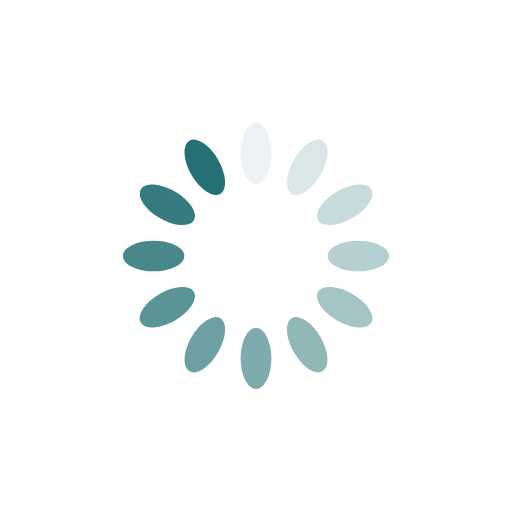
t = 0.00 s
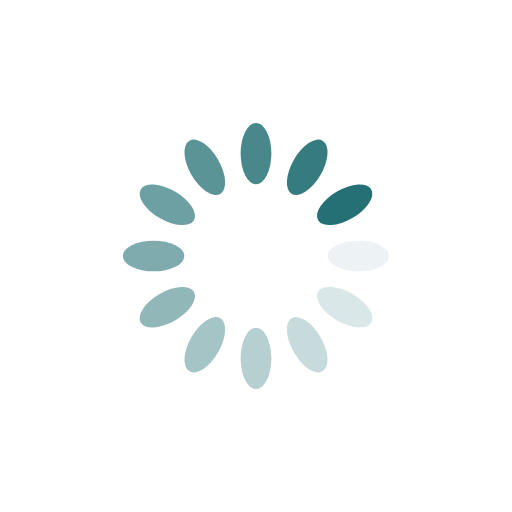
t = 0.25 s
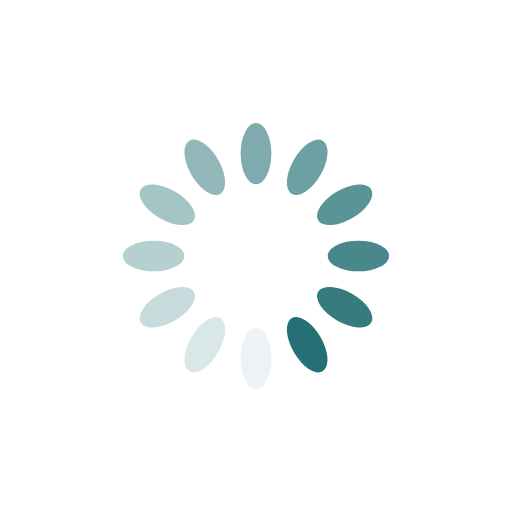
t = 0.50 s
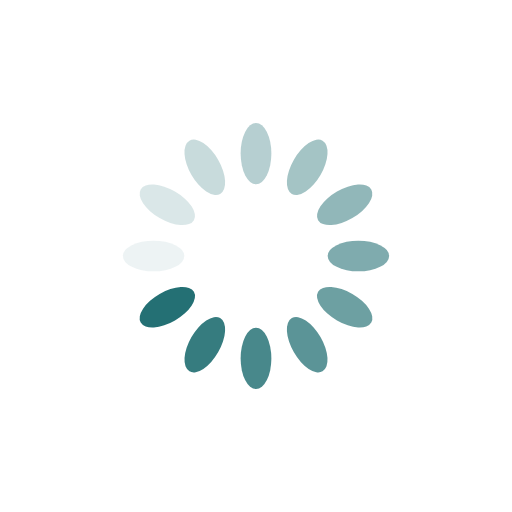
t = 0.75 s

The animated SVG that drew these frames (rendered in a browser with its animation timeline set to each time). Animation: 12 SMIL elements (animate=12); one cycle of 1.00 s, repeats indefinitely.

<?xml version="1.0" encoding="utf-8"?>
<svg xmlns="http://www.w3.org/2000/svg" xmlns:xlink="http://www.w3.org/1999/xlink" style="margin: auto; background: none; display: block; shape-rendering: auto;" width="50px" height="50px" viewBox="0 0 100 100" preserveAspectRatio="xMidYMid">
<g transform="rotate(0 50 50)">
  <rect x="47" y="24" rx="3" ry="6" width="6" height="12" fill="#247074">
    <animate attributeName="opacity" values="1;0" keyTimes="0;1" dur="1s" begin="-0.9166666666666666s" repeatCount="indefinite"></animate>
  </rect>
</g><g transform="rotate(30 50 50)">
  <rect x="47" y="24" rx="3" ry="6" width="6" height="12" fill="#247074">
    <animate attributeName="opacity" values="1;0" keyTimes="0;1" dur="1s" begin="-0.8333333333333334s" repeatCount="indefinite"></animate>
  </rect>
</g><g transform="rotate(60 50 50)">
  <rect x="47" y="24" rx="3" ry="6" width="6" height="12" fill="#247074">
    <animate attributeName="opacity" values="1;0" keyTimes="0;1" dur="1s" begin="-0.75s" repeatCount="indefinite"></animate>
  </rect>
</g><g transform="rotate(90 50 50)">
  <rect x="47" y="24" rx="3" ry="6" width="6" height="12" fill="#247074">
    <animate attributeName="opacity" values="1;0" keyTimes="0;1" dur="1s" begin="-0.6666666666666666s" repeatCount="indefinite"></animate>
  </rect>
</g><g transform="rotate(120 50 50)">
  <rect x="47" y="24" rx="3" ry="6" width="6" height="12" fill="#247074">
    <animate attributeName="opacity" values="1;0" keyTimes="0;1" dur="1s" begin="-0.5833333333333334s" repeatCount="indefinite"></animate>
  </rect>
</g><g transform="rotate(150 50 50)">
  <rect x="47" y="24" rx="3" ry="6" width="6" height="12" fill="#247074">
    <animate attributeName="opacity" values="1;0" keyTimes="0;1" dur="1s" begin="-0.5s" repeatCount="indefinite"></animate>
  </rect>
</g><g transform="rotate(180 50 50)">
  <rect x="47" y="24" rx="3" ry="6" width="6" height="12" fill="#247074">
    <animate attributeName="opacity" values="1;0" keyTimes="0;1" dur="1s" begin="-0.4166666666666667s" repeatCount="indefinite"></animate>
  </rect>
</g><g transform="rotate(210 50 50)">
  <rect x="47" y="24" rx="3" ry="6" width="6" height="12" fill="#247074">
    <animate attributeName="opacity" values="1;0" keyTimes="0;1" dur="1s" begin="-0.3333333333333333s" repeatCount="indefinite"></animate>
  </rect>
</g><g transform="rotate(240 50 50)">
  <rect x="47" y="24" rx="3" ry="6" width="6" height="12" fill="#247074">
    <animate attributeName="opacity" values="1;0" keyTimes="0;1" dur="1s" begin="-0.25s" repeatCount="indefinite"></animate>
  </rect>
</g><g transform="rotate(270 50 50)">
  <rect x="47" y="24" rx="3" ry="6" width="6" height="12" fill="#247074">
    <animate attributeName="opacity" values="1;0" keyTimes="0;1" dur="1s" begin="-0.16666666666666666s" repeatCount="indefinite"></animate>
  </rect>
</g><g transform="rotate(300 50 50)">
  <rect x="47" y="24" rx="3" ry="6" width="6" height="12" fill="#247074">
    <animate attributeName="opacity" values="1;0" keyTimes="0;1" dur="1s" begin="-0.08333333333333333s" repeatCount="indefinite"></animate>
  </rect>
</g><g transform="rotate(330 50 50)">
  <rect x="47" y="24" rx="3" ry="6" width="6" height="12" fill="#247074">
    <animate attributeName="opacity" values="1;0" keyTimes="0;1" dur="1s" begin="0s" repeatCount="indefinite"></animate>
  </rect>
</g>
<!-- [ldio] generated by https://loading.io/ --></svg>